The GitHub repository PerezAbel/Flora-AI contains a labelled image folder "poultry" with 5 categories: bumblefoot, fowlpox, healthy, coryza, CRD. Examples follow, each with its label.

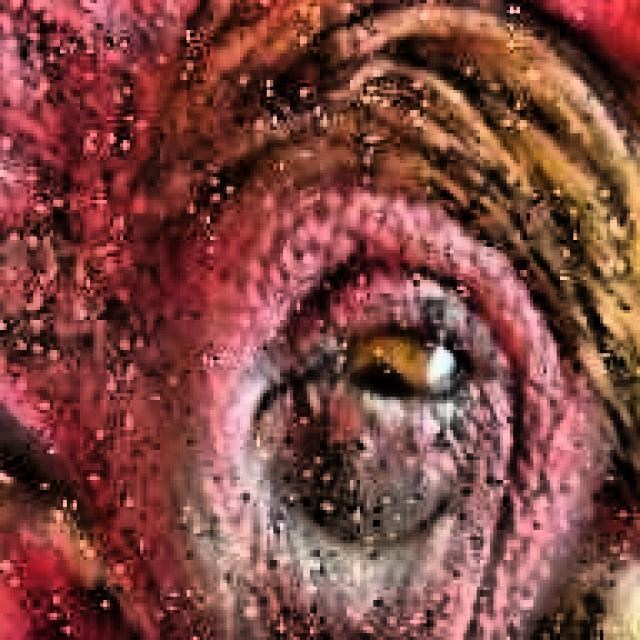
Label: coryza

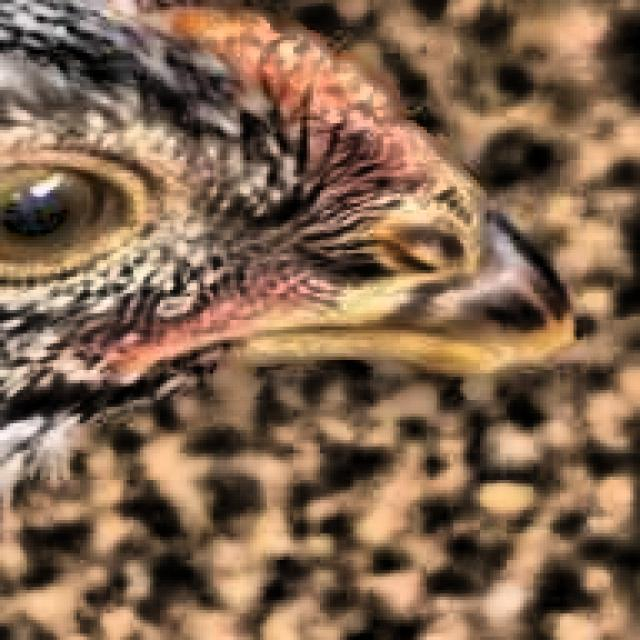
Label: healthy

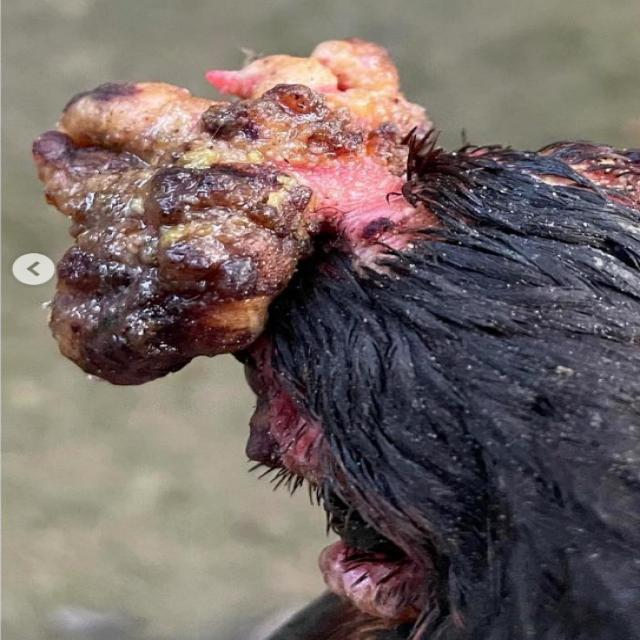
Label: fowlpox

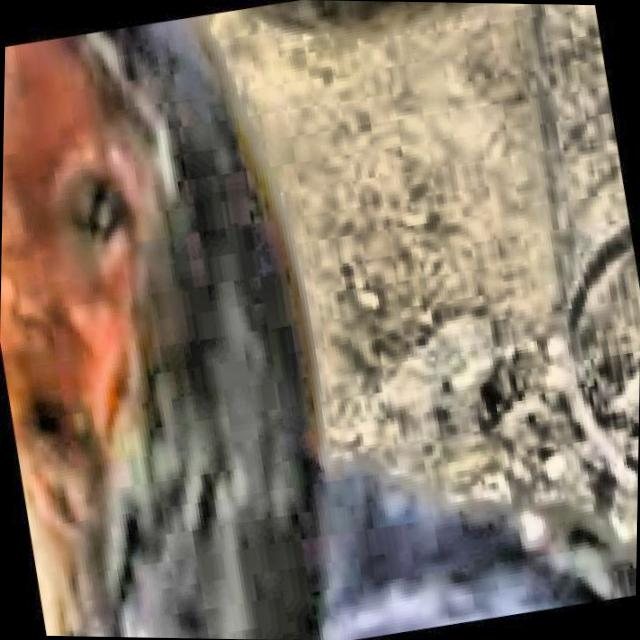
Label: coryza

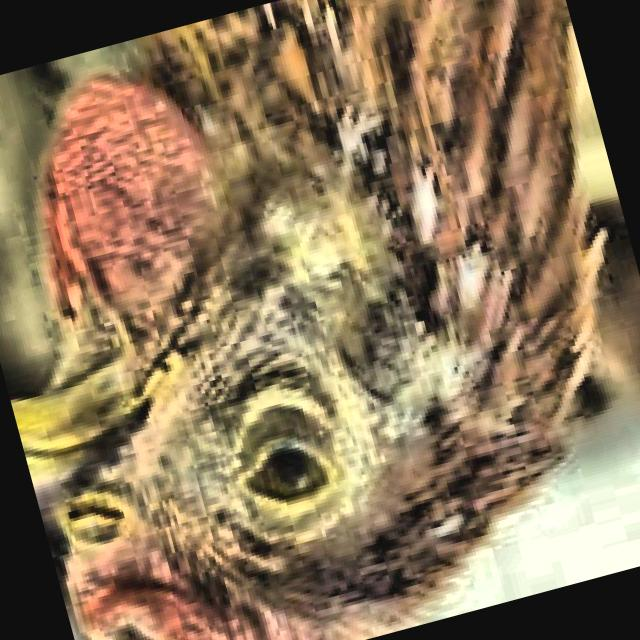
Label: CRD

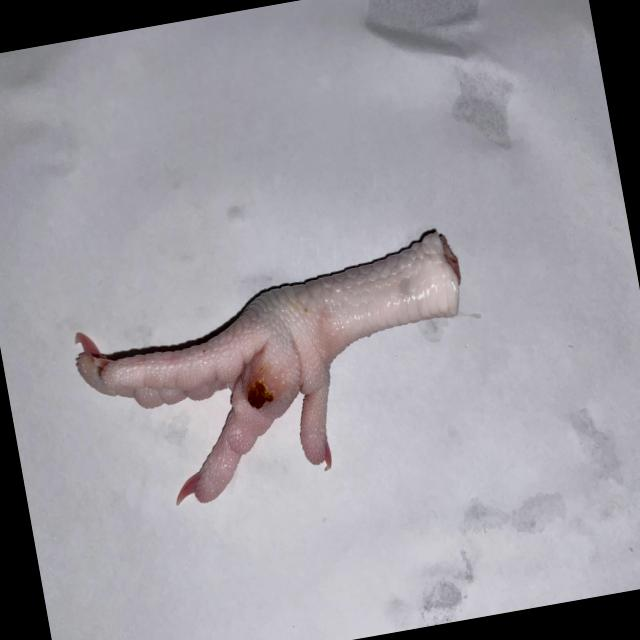
Label: bumblefoot
